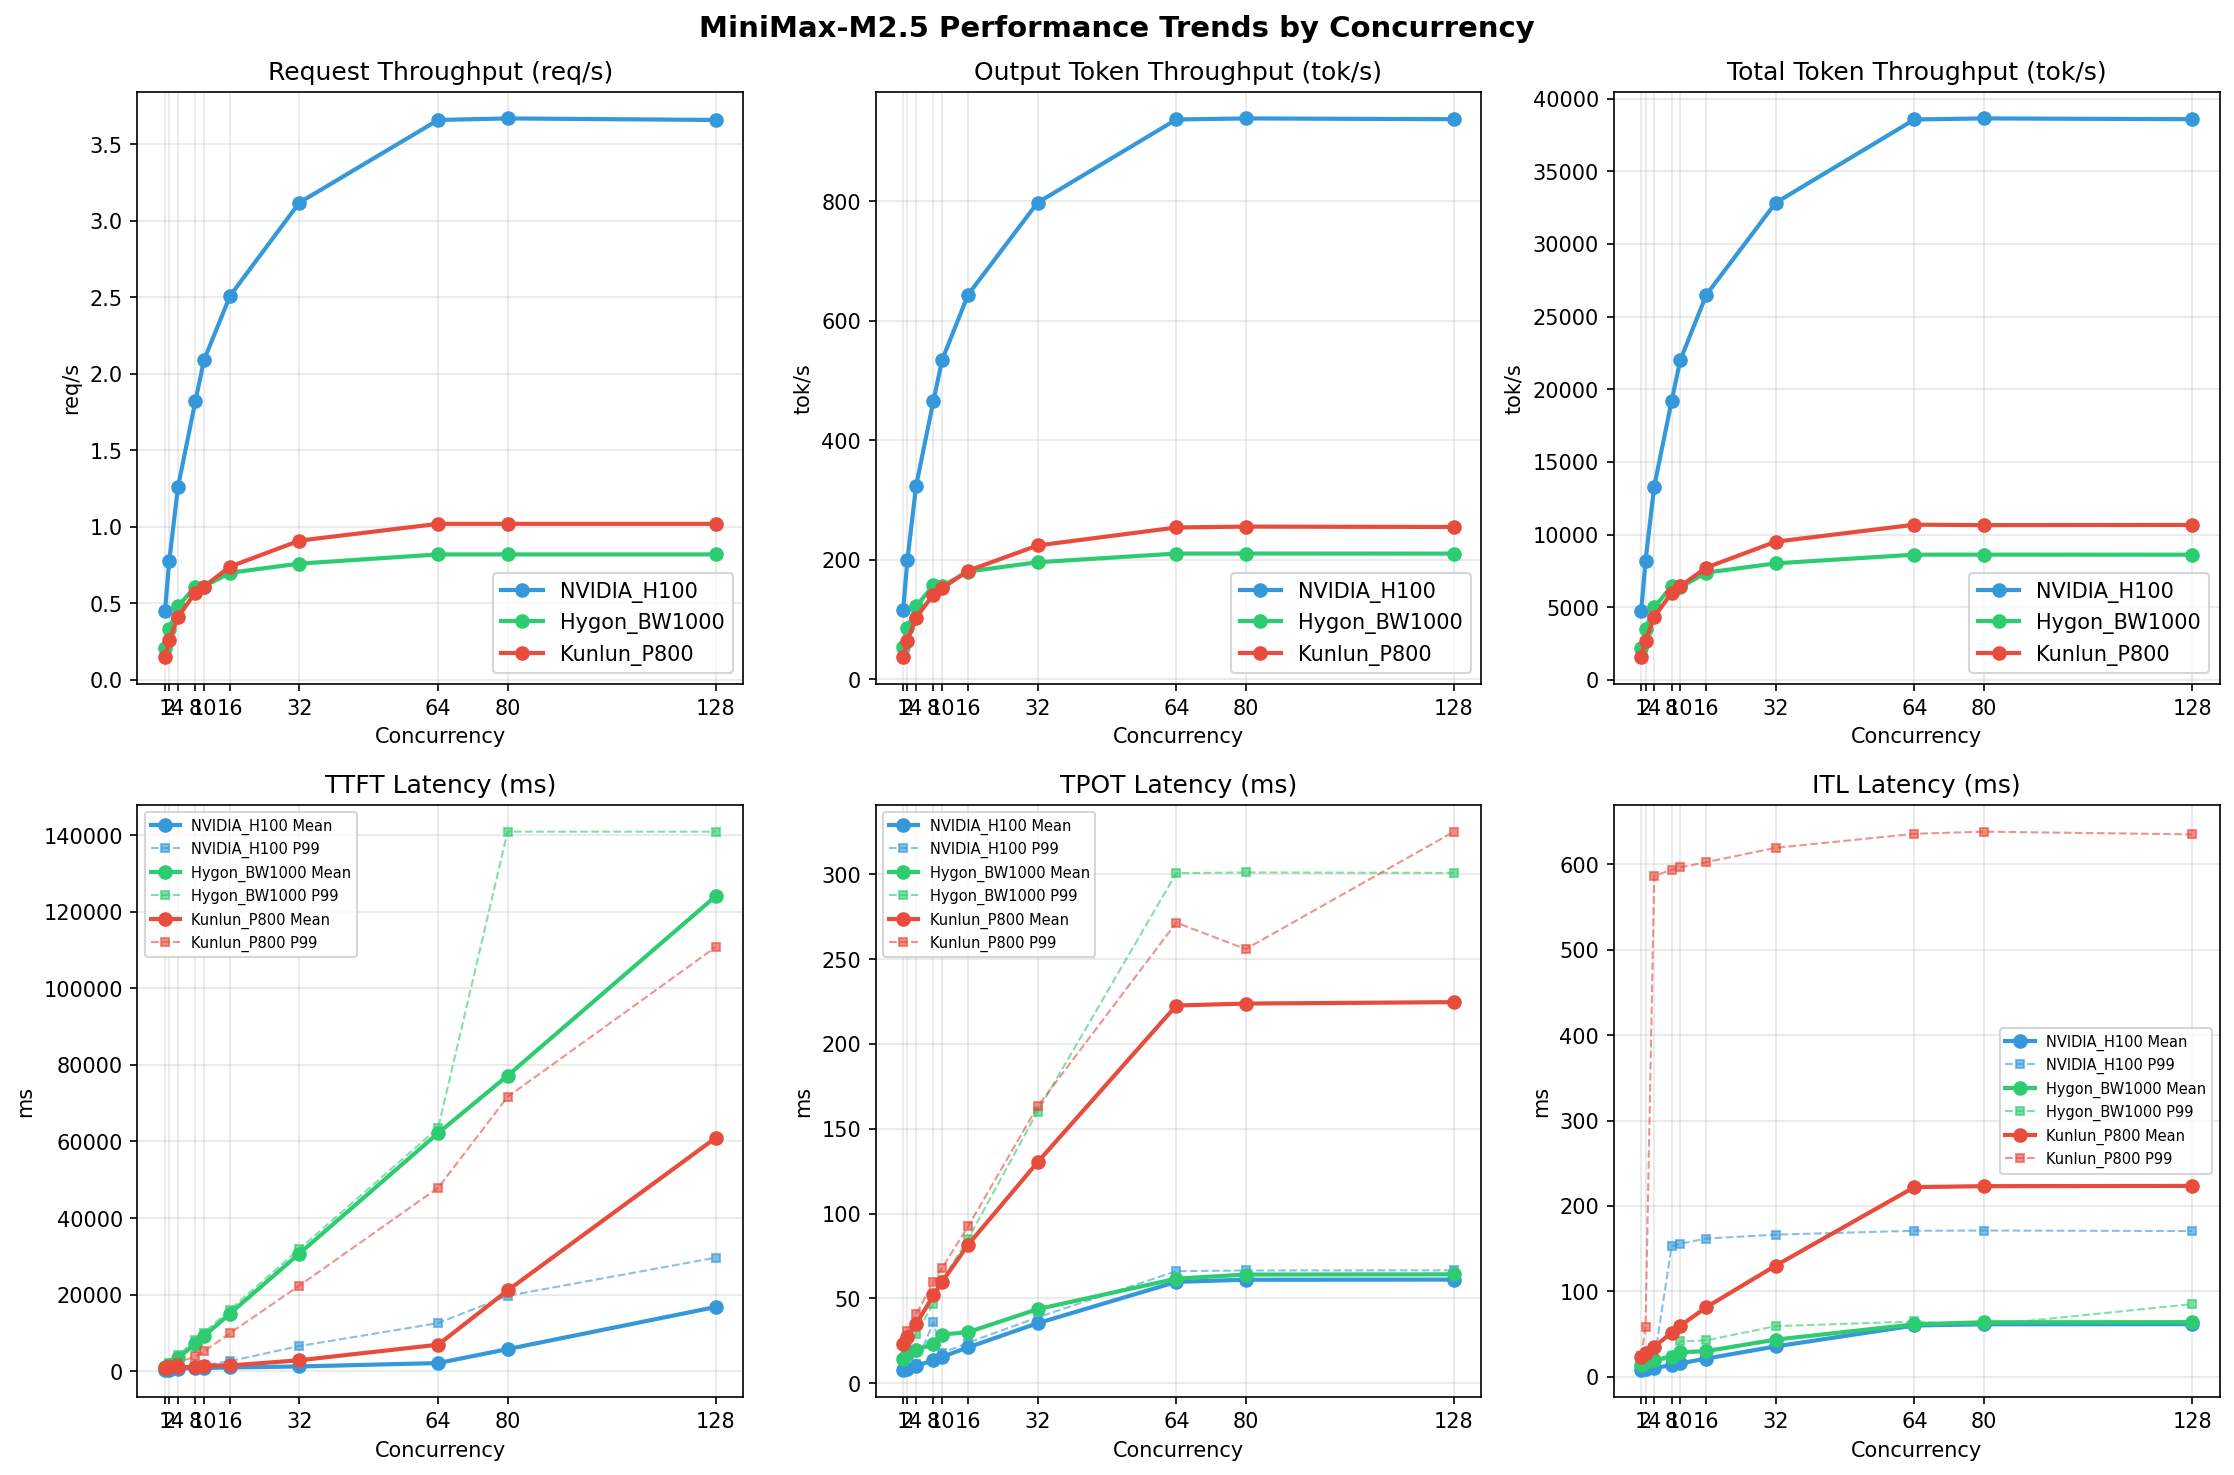

Source data for this figure (header and first rows):
Metric, Hygon_BW1000-1, Hygon_BW1000-2, Hygon_BW1000-4, Hygon_BW1000-8, Hygon_BW1000-10, Hygon_BW1000-16, Hygon_BW1000-32, Hygon_BW1000-64, Hygon_BW1000-80, Hygon_BW1000-128, Kunlun_P800-1, Kunlun_P800-2, Kunlun_P800-4, Kunlun_P800-8, Kunlun_P800-10, Kunlun_P800-16, Kunlun_P800-32, Kunlun_P800-64, Kunlun_P800-80, Kunlun_P800-128, NVIDIA_H100-1, NVIDIA_H100-2, NVIDIA_H100-4
[[Serving Benchmark Result]], , , , , , , , , , , , , , , , , , , , , , , 
Successful requests, 320, 320, 320, 320, 320, 320, 320, 320, 320, 320, 320, 320, 320, 320, 320, 320, 320, 320, 320, 320, 320, 320, 320
Failed requests, 0, , 0, 0, , 0, 0, , 0, 0, , 0, 0, , 0, 0, , 0, 0, , 0, 0, 
Benchmark duration (s), 1509, 2116, 710.5, 963.2, 1241, 410.2, 672.3, 772.9, 253.3, 521.2, 561.2, 175.8, 526.3, 520.4, 153.3, 454.6, 434.1, 127.2, 418.6, 352.8, 102.7, 389.6, 314.2
Total input tokens, 3276800, 3276748, 3289280, 3276800, 3276748, 3289280, 3276800, 3276748, 3289280, 3276800, 3276748, 3289280, 3276800, 3276748, 3289280, 3276800, 3276748, 3289280, 3276800, 3276748, 3289280, 3276800, 3276748
Total generated tokens, 81920, 78707, 81920, 81920, 79423, 81920, 81920, 79574, 81920, 81920, 79521, 81920, 81920, 79192, 81920, 81920, 78788, 81920, 81920, 78933, 81920, 81920, 79780
Request throughput (req/s), 0.21, 0.15, 0.45, 0.33, 0.26, 0.78, 0.48, 0.41, 1.26, 0.61, 0.57, 1.82, 0.61, 0.61, 2.09, 0.70, 0.74, 2.51, 0.76, 0.91, 3.12, 0.82, 1.02
Output token throughput (tok/s), 54.28, 37.20, 115.3, 85.05, 64.02, 199.7, 121.8, 103, 323.4, 157.2, 141.7, 466, 155.7, 152.2, 534.5, 180.2, 181.5, 643.8, 195.7, 223.8, 797.8, 210.2, 253.9
Peak output token throughput (tok/s), 72.00, 44.00, 132, 136, 83.00, 244, 247, 157, 436, 424, 257, 760, 420, 291, 900, 656, 417, 1248, 864, 702, 1920, 1279, 1024
Peak concurrent requests, 2.00, 2.00, 2.00, 4.00, 4.00, 4.00, 8.00, 8.00, 8.00, 16.00, 11.00, 16.00, 20.00, 14.00, 19.00, 32.00, 20.00, 26.00, 64.00, 36.00, 40.00, 128, 68.00
Total token throughput (tok/s), 2225, 1586, 4745, 3487, 2705, 8218, 4996, 4343, 13311, 6444, 5980, 19176, 6382, 6448, 21997, 7388, 7731, 26494, 8023, 9513, 32832, 8620, 10683
[[Time to First Token]], , , , , , , , , , , , , , , , , , , , , , , 
Mean TTFT (ms), 1112, 898.3, 264.2, 1624, 978.5, 360.8, 3352, 1018, 584.1, 7190, 1159, 931.6, 9132, 1457, 827.9, 15053, 1486, 967.2, 30732, 2849, 1228, 62196, 6917
Median TTFT (ms), 1112, 901.4, 264.4, 1153, 923.3, 284.4, 4116, 916, 582.4, 8084, 936.9, 935.8, 10065, 1282, 875.4, 16029, 1297, 1032, 31855, 1715, 968.6, 63500, 2495
P95 TTFT (ms), 1128, 915.8, 275.8, 2156, 1575, 463.6, 4129, 1619, 821.1, 8095, 1649, 1246, 10076, 3221, 1309, 16056, 2325, 1698, 31915, 12301, 3978, 63528, 38096
P99 TTFT (ms), 1168, 921.8, 286, 2165, 1592, 466.4, 4137, 2241, 826.9, 8133, 3848, 1364, 10082, 5144, 1534, 16064, 9917, 2631, 31918, 22360, 6557, 63532, 47912
[[Time per Output Token]], , , , , , , , , , , , , , , , , , , , , , , 
Mean TPOT (ms), 14.13, 23.32, 7.67, 17.24, 27.38, 8.64, 19.81, 34.77, 10.12, 22.89, 51.78, 13.58, 28.67, 59.81, 15.52, 30.10, 81.64, 21.13, 43.62, 130.2, 35.33, 61.63, 222.7
Median TPOT (ms), 14.13, 23.32, 7.67, 17.15, 27.56, 8.65, 16.93, 34.97, 10.02, 19.52, 52.18, 13.24, 25.19, 60.91, 15.31, 26.43, 82.49, 20.85, 39.56, 135.1, 36.07, 57.08, 241.2
P95 TPOT (ms), 14.15, 23.36, 7.68, 19.37, 28.88, 9.04, 28.78, 37.89, 11.39, 46.86, 55.27, 15.59, 60.21, 65.57, 17.71, 84.67, 87.96, 23.79, 39.90, 145.1, 38.47, 57.35, 253.9
P99 TPOT (ms), 14.16, 23.38, 7.68, 19.41, 30.53, 9.05, 28.88, 40.56, 11.41, 46.97, 59.82, 35.95, 60.61, 68.00, 17.75, 85.10, 92.41, 23.92, 160.2, 163.2, 38.79, 300.7, 271.5
[[Inter-token Latency]], , , , , , , , , , , , , , , , , , , , , , , 
Mean ITL (ms), 14.14, 23.26, 7.70, 17.23, 27.40, 8.68, 19.76, 35.04, 10.20, 22.82, 51.62, 13.66, 28.65, 59.57, 15.60, 30.01, 81.44, 21.27, 43.45, 130.1, 35.48, 61.39, 222.1
Median ITL (ms), 14.13, 23.31, 7.69, 15.20, 24.60, 8.28, 16.86, 26.08, 9.24, 19.56, 31.87, 10.60, 25.20, 35.48, 11.23, 26.59, 39.41, 13.09, 39.75, 47.63, 16.79, 57.35, 65.24
P95 ITL (ms), 14.47, 23.49, 7.83, 16.13, 24.82, 8.46, 17.85, 27.03, 9.57, 20.53, 214.2, 11.15, 26.22, 217, 12.43, 30.25, 592.5, 150.6, 48.15, 608.2, 161.3, 59.07, 631.1
P99 ITL (ms), 20.17, 24.07, 8.57, 24.07, 58.36, 16.54, 22.80, 586.6, 18.61, 24.15, 593.5, 152.7, 41.33, 596.5, 155.8, 42.55, 602.6, 161.8, 59.25, 619.4, 166.4, 64.72, 635.8
